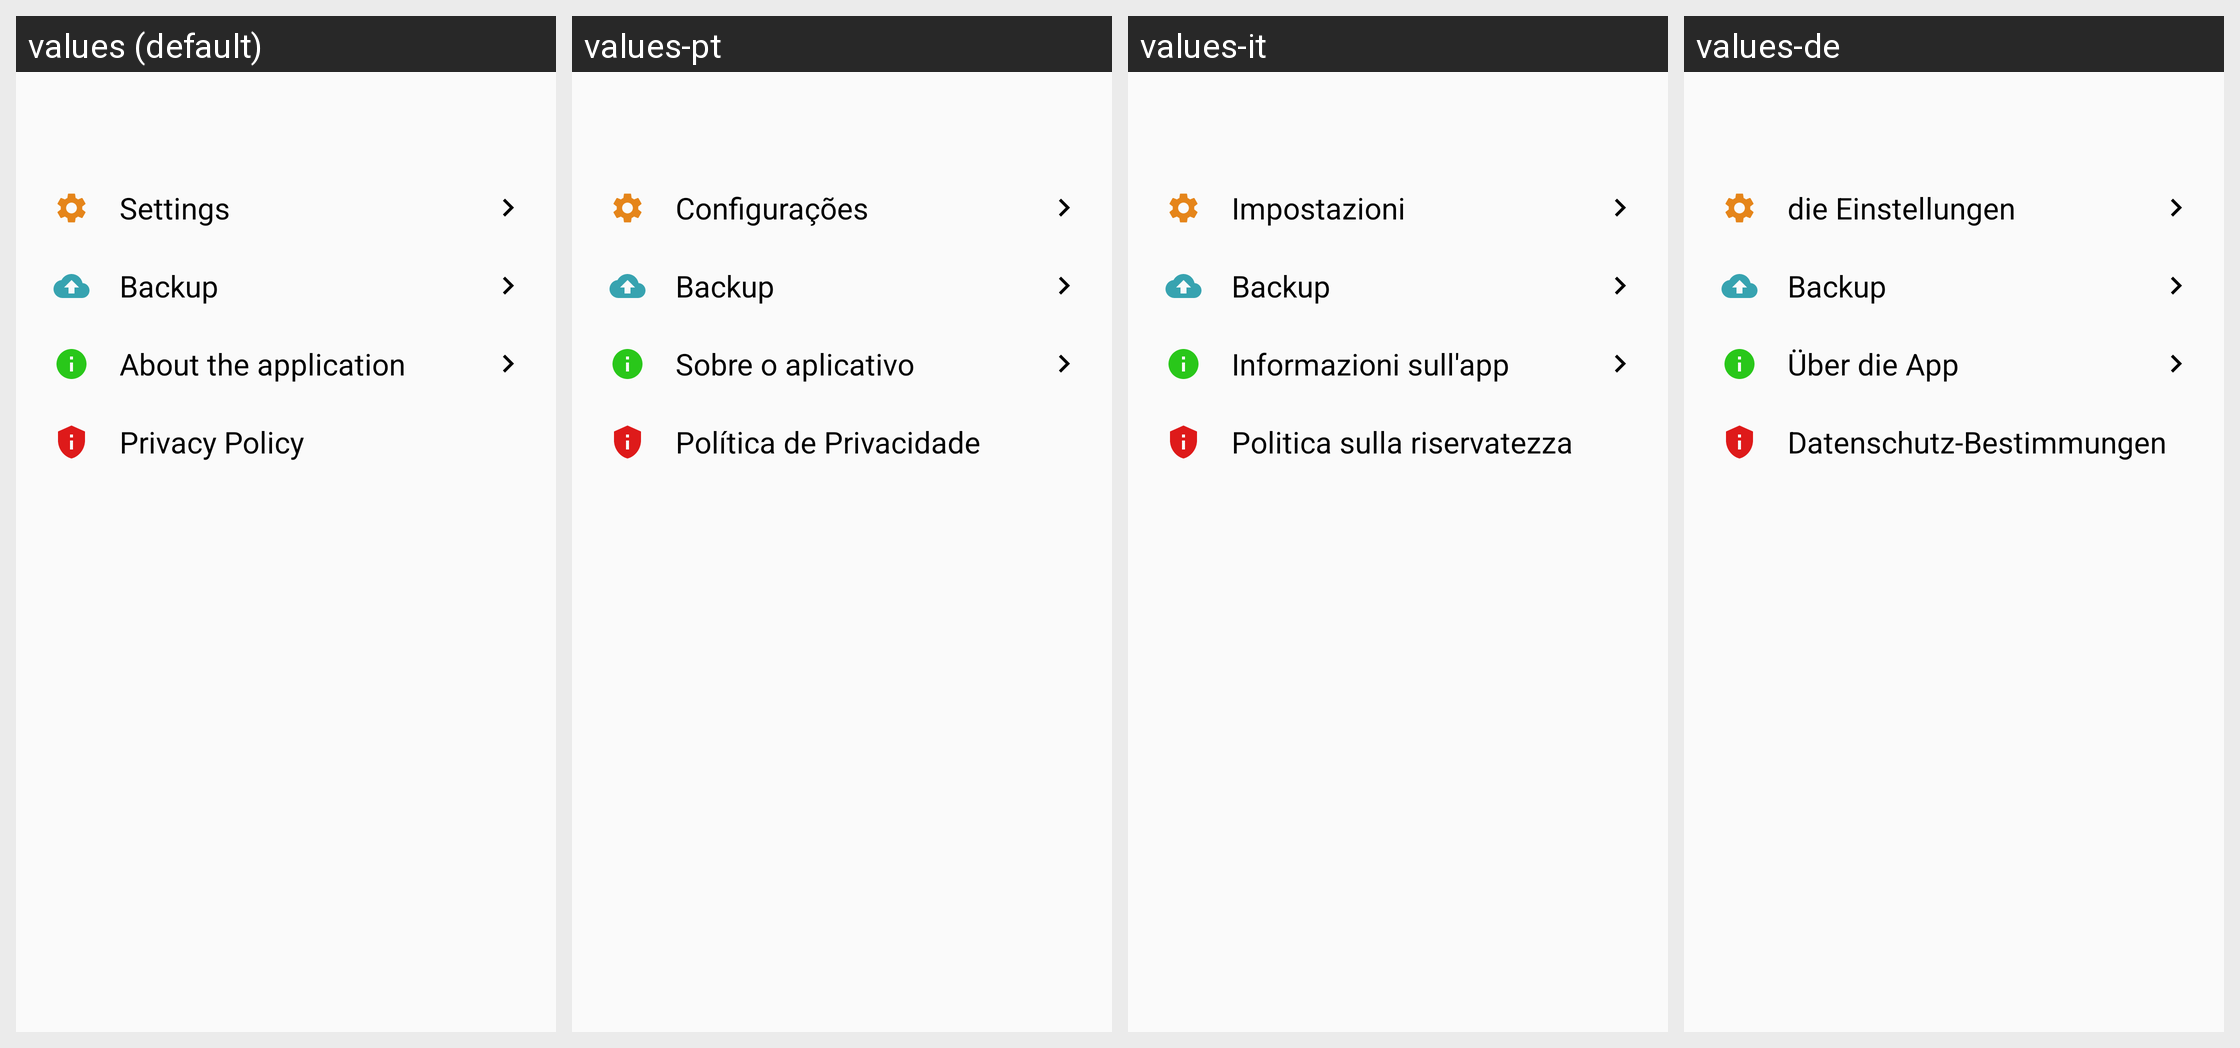

The same Android screen rendered under several of its app's locales, left to right. List the strings drawn on it with the default value and each locale's translation.
Android screen res/layout/other_fragment.xml rendered under 4 locales, left to right: values (default), values-pt, values-it, values-de. Device: Nexus 5 (rendered at 1080×1920; each locale shown at half size, 540×960, under a caption strip naming it); theme Theme.ShopList.
Other locales in the repository, not shown: values-en, values-es, values-fr, values-ru, values-uk, values-zh.
Strings drawn on this screen, with the default value and each locale's value (text and hints the layout hard-codes, and strings that could not be matched under every locale, appear in the picture but are not listed):

setting
  values: Settings
  values-pt: Configurações
  values-it: Impostazioni
  values-de: die Einstellungen

backup
  values: Backup
  values-pt: Backup
  values-it: Backup
  values-de: Backup

support
  values: About the application
  values-pt: Sobre o aplicativo
  values-it: Informazioni sull'app
  values-de: Über die App

privacy_policy
  values: Privacy Policy
  values-pt: Política de Privacidade
  values-it: Politica sulla riservatezza
  values-de: Datenschutz-Bestimmungen
